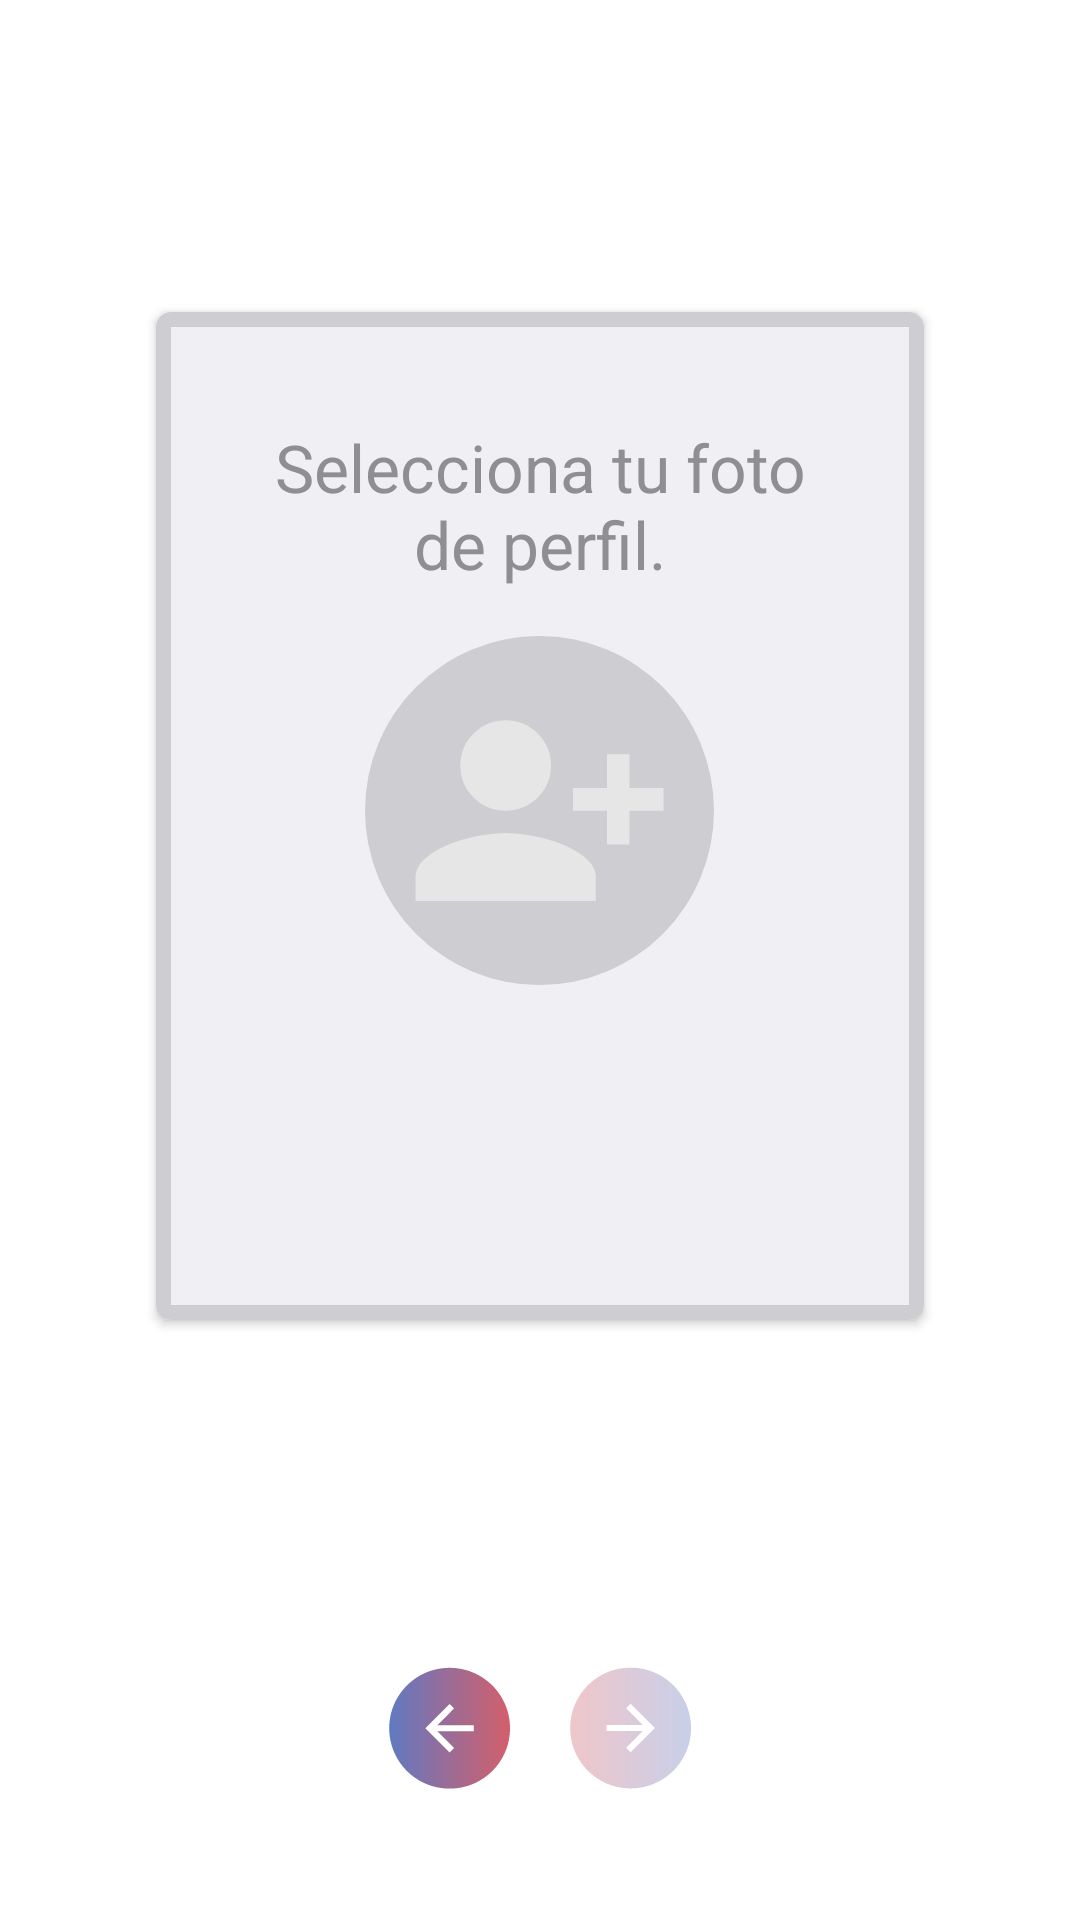

Layout XML and referenced resources for this Android screen:
<!-- AndroidManifest.xml: application theme AppTheme -->
<!-- res/layout/fragment_signup_finish.xml -->
<?xml version="1.0" encoding="utf-8"?>
<androidx.constraintlayout.widget.ConstraintLayout
    xmlns:android="http://schemas.android.com/apk/res/android"
    xmlns:app="http://schemas.android.com/apk/res-auto"
    android:layout_width="match_parent"
    android:layout_height="match_parent"
    android:clickable="true"
    android:focusable="true"
    android:background="@android:color/white">

    <androidx.constraintlayout.widget.Guideline
        android:id="@+id/guideline20"
        android:layout_width="wrap_content"
        android:layout_height="wrap_content"
        android:orientation="horizontal"
        app:layout_constraintGuide_percent=".80" />

    <androidx.constraintlayout.widget.Guideline
        android:id="@+id/guideline21"
        android:layout_width="wrap_content"
        android:layout_height="wrap_content"
        android:orientation="vertical"
        app:layout_constraintGuide_percent=".10" />

    <androidx.constraintlayout.widget.Guideline
        android:id="@+id/guideline22"
        android:layout_width="wrap_content"
        android:layout_height="wrap_content"
        android:orientation="vertical"
        app:layout_constraintGuide_percent=".90" />

    <androidx.constraintlayout.widget.Guideline
        android:id="@+id/guideline23"
        android:layout_width="wrap_content"
        android:layout_height="wrap_content"
        android:orientation="vertical"
        app:layout_constraintGuide_percent=".5" />

    <androidx.constraintlayout.widget.Guideline
        android:id="@+id/guideline19"
        android:layout_width="wrap_content"
        android:layout_height="wrap_content"
        android:orientation="horizontal"
        app:layout_constraintGuide_percent=".15" />

    <Button
        android:id="@+id/btnSendForm"
        android:layout_width="0dp"
        android:layout_height="wrap_content"
        android:layout_marginBottom="8dp"
        style="@style/ButtonSingle"
        android:text="Continuar"
        android:textColor="@android:color/white"
        app:layout_constraintBottom_toTopOf="@+id/guideline20"
        app:layout_constraintEnd_toStartOf="@+id/guideline22"
        app:layout_constraintStart_toStartOf="@+id/guideline21" />

    <include
        layout="@layout/arrow_back"
        android:layout_width="wrap_content"
        android:layout_height="wrap_content"
        app:layout_constraintBottom_toBottomOf="parent"
        app:layout_constraintEnd_toEndOf="parent"
        app:layout_constraintStart_toStartOf="parent"
        app:layout_constraintTop_toTopOf="@+id/guideline20" />

    <androidx.cardview.widget.CardView
        android:layout_width="0dp"
        android:layout_height="0dp"
        android:layout_marginStart="16dp"
        android:layout_marginTop="8dp"
        android:layout_marginEnd="16dp"
        android:layout_marginBottom="16dp"
        app:cardCornerRadius="5dp"
        app:layout_constraintBottom_toTopOf="@+id/btnSendForm"
        app:layout_constraintEnd_toStartOf="@+id/guideline22"
        app:layout_constraintStart_toStartOf="@+id/guideline21"
        app:layout_constraintTop_toTopOf="@+id/guideline19">

        <FrameLayout
            android:id="@+id/selectPhoto"
            android:layout_width="match_parent"
            android:layout_height="match_parent"
            android:background="@color/colorGrayMed">

            <LinearLayout
                android:layout_width="match_parent"
                android:layout_height="match_parent"
                android:layout_margin="5dp"
                android:background="@color/colorGrayLight"
                android:orientation="vertical"
                android:padding="16dp">

                <TextView
                    style="@style/TextAppearance.AppCompat.Large"
                    android:layout_width="wrap_content"
                    android:layout_height="wrap_content"
                    android:gravity="center"
                    android:padding="16dp"
                    android:text="Selecciona tu foto de perfil."
                    android:textColor="@color/colorGrayDark" />

                <RelativeLayout
                    android:layout_width="wrap_content"
                    android:layout_height="wrap_content"
                    android:layout_gravity="center_horizontal">

                    <ImageView
                        android:layout_width="wrap_content"
                        android:layout_height="wrap_content"
                        android:src="@drawable/add_photo_resource" />
                </RelativeLayout>

            </LinearLayout>

            <ImageView
                android:id="@+id/imagePreview"
                android:layout_width="match_parent"
                android:layout_height="match_parent"
                android:layout_margin="5dp"
                android:visibility="visible" />

            <include
                layout="@layout/loading"
                android:visibility="gone"/>

        </FrameLayout>

    </androidx.cardview.widget.CardView>

</androidx.constraintlayout.widget.ConstraintLayout>
<!-- res/layout/arrow_back.xml (included above) -->
<?xml version="1.0" encoding="utf-8"?>
<androidx.constraintlayout.widget.ConstraintLayout
    xmlns:android="http://schemas.android.com/apk/res/android"
    xmlns:app="http://schemas.android.com/apk/res-auto"
    android:layout_width="wrap_content"
    android:layout_height="wrap_content">

    <ImageButton
        android:layout_width="0dp"
        android:layout_height="wrap_content"
        android:layout_marginStart="8dp"
        android:background="@drawable/ic_next_light"
        app:layout_constraintBottom_toBottomOf="parent"
        app:layout_constraintStart_toStartOf="@+id/guideline30"
        app:layout_constraintTop_toTopOf="parent" />

    <ImageButton
        android:id="@+id/btnPrevious"
        android:layout_width="0dp"
        android:layout_height="wrap_content"
        android:layout_marginEnd="8dp"
        android:background="@drawable/ic_back_shining"
        app:layout_constraintBottom_toBottomOf="parent"
        app:layout_constraintEnd_toStartOf="@+id/guideline30"
        app:layout_constraintTop_toTopOf="parent" />

    <androidx.constraintlayout.widget.Guideline
        android:id="@+id/guideline30"
        android:layout_width="wrap_content"
        android:layout_height="wrap_content"
        android:orientation="vertical"
        app:layout_constraintGuide_percent=".5" />

</androidx.constraintlayout.widget.ConstraintLayout>
<!-- res/layout/loading.xml (included above) -->
<?xml version="1.0" encoding="utf-8"?>
<androidx.constraintlayout.widget.ConstraintLayout
    android:id="@+id/loadingScreen"
    xmlns:android="http://schemas.android.com/apk/res/android"
    xmlns:app="http://schemas.android.com/apk/res-auto"
    android:layout_width="match_parent"
    android:layout_height="match_parent">

    <ProgressBar
        android:id="@+id/progressBar"
        android:layout_width="wrap_content"
        android:layout_height="wrap_content"
        app:layout_constraintBottom_toBottomOf="parent"
        app:layout_constraintEnd_toEndOf="parent"
        app:layout_constraintStart_toStartOf="parent"
        app:layout_constraintTop_toTopOf="parent" />

    <TextView
        android:layout_width="wrap_content"
        android:layout_height="wrap_content"
        android:layout_marginTop="16dp"
        android:text="Cargando..."
        android:textSize="16sp"
        android:textColor="@color/colorBlue"
        app:layout_constraintEnd_toEndOf="parent"
        app:layout_constraintStart_toStartOf="parent"
        app:layout_constraintTop_toBottomOf="@+id/progressBar"
        />

</androidx.constraintlayout.widget.ConstraintLayout>
<!-- resources referenced by this layout -->
<resources>
  <color name="colorBlue">#4562B7</color>
  <color name="colorGrayDark">#8E8E93</color>
  <color name="colorGrayLight">#EFEFF4 </color>
  <color name="colorGrayMed">#CECED2 </color>
  <!-- drawable add_photo_resource (drawable) -->
  <?xml version="1.0" encoding="utf-8"?>
  <layer-list xmlns:android="http://schemas.android.com/apk/res/android">
      <item>
          <shape android:shape="oval">
              <solid android:color="@color/colorGrayMed" />
          </shape>
      </item>
      <item android:drawable="@drawable/ic_add_image"
          android:top="15dp"
          android:bottom="15dp"
          android:left="15dp"
          android:right="15dp"/>
  </layer-list>
  <!-- drawable ic_back_shining: png bitmap (drawable-hdpi, 1786 bytes) -->
  <!-- drawable ic_next_light: png bitmap (drawable-hdpi, 1802 bytes) -->
  <style name="ButtonSingle">
          <item name="android:background">@drawable/bg_button</item>
          <item name="android:textColor">@android:color/white</item>
          <item name="android:textSize">16sp</item>
      </style>
  <style name="AppTheme" parent="Theme.AppCompat.Light.NoActionBar">
          
          <item name="colorPrimary">@color/colorPrimary</item>
          <item name="colorAccent">@color/colorAccent</item>
      </style>
  <!-- drawable ic_add_image: png bitmap (drawable-xhdpi, 1890 bytes) -->
  <color name="colorPrimary">#FFFF</color>
  <color name="colorAccent">#CA4352</color>
</resources>
